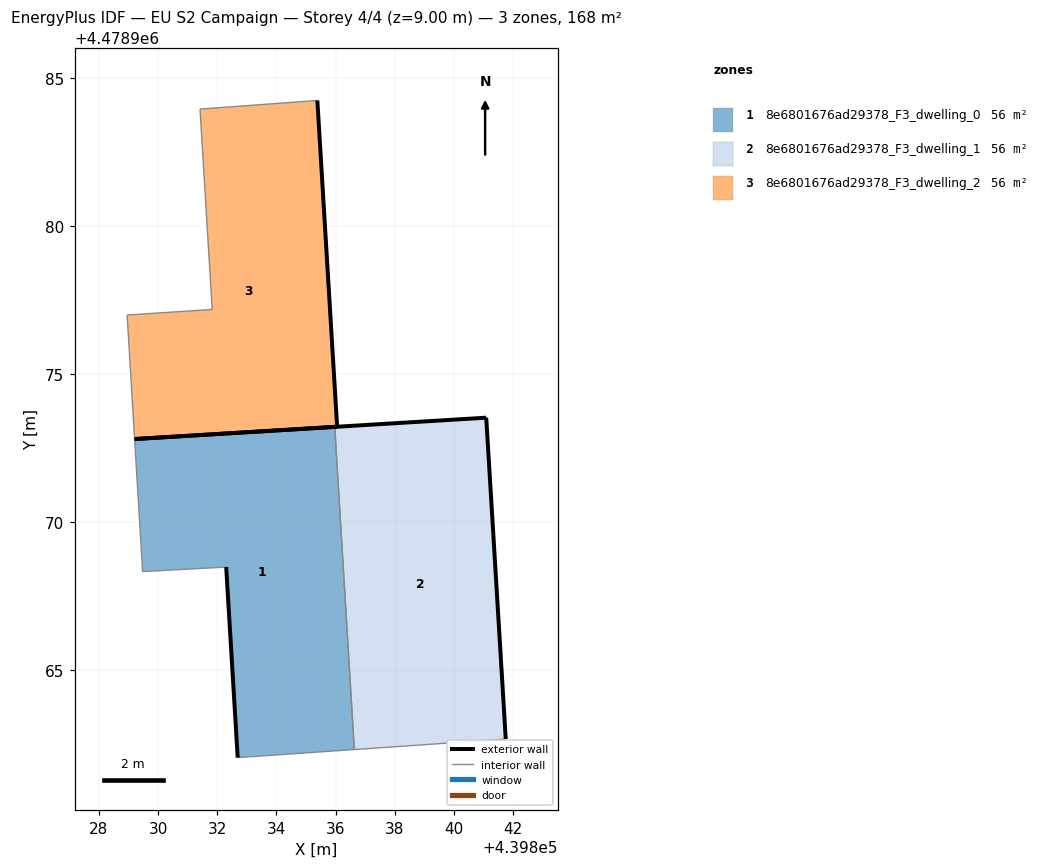
=== STOREY PLAN SPEC (per zone: floor XY polygon, exterior-wall plan segments, windows/doors) ===
zone 1: 8e6801676ad29378_F3_dwelling_0  (56.0 m²)
  floor: (439836.63, 4478962.31) (439835.97, 4478973.22) (439829.21, 4478972.81) (439829.48, 4478968.33) (439832.30, 4478968.48) (439832.69, 4478962.04)
  exterior wall: (439832.69, 4478962.04) – (439832.30, 4478968.48)  [6.5 m]
  exterior wall: (439829.21, 4478972.81) – (439835.97, 4478973.22)  [6.8 m]
  interior walls: 4
zone 2: 8e6801676ad29378_F3_dwelling_1  (56.0 m²)
  floor: (439841.75, 4478962.67) (439841.09, 4478973.53) (439835.97, 4478973.22) (439836.63, 4478962.31)
  exterior wall: (439835.97, 4478973.22) – (439841.09, 4478973.53)  [5.1 m]
  exterior wall: (439841.09, 4478973.53) – (439841.75, 4478962.67)  [10.9 m]
  interior walls: 2
zone 3: 8e6801676ad29378_F3_dwelling_2  (56.0 m²)
  floor: (439836.05, 4478973.22) (439835.38, 4478984.25) (439831.42, 4478983.96) (439831.83, 4478977.19) (439828.95, 4478977.00) (439829.21, 4478972.81)
  exterior wall: (439835.39, 4478984.25) – (439836.05, 4478973.22)  [11.0 m]
  exterior wall: (439836.05, 4478973.22) – (439829.21, 4478972.81)  [6.9 m]
  interior walls: 4

=== DERIVED (storey summary) ===
Building: EU S2 Campaign
Storey: 4 of 4  (floor level z = 9.00 m)
Storey gross floor area: 167.9 m²
Zones on this storey: 3
  - 8e6801676ad29378_F3_dwelling_0: floor 56.0 m²; exterior wall 13.2 m (39.7 m²); WWR 0.0%
  - 8e6801676ad29378_F3_dwelling_1: floor 56.0 m²; exterior wall 16.0 m (48.0 m²); WWR 0.0%
  - 8e6801676ad29378_F3_dwelling_2: floor 56.0 m²; exterior wall 17.9 m (53.7 m²); WWR 0.0%
Zone adjacency (shared interzone walls):
  - 8e6801676ad29378_F3_dwelling_0 ↔ 8e6801676ad29378_F3_dwelling_1